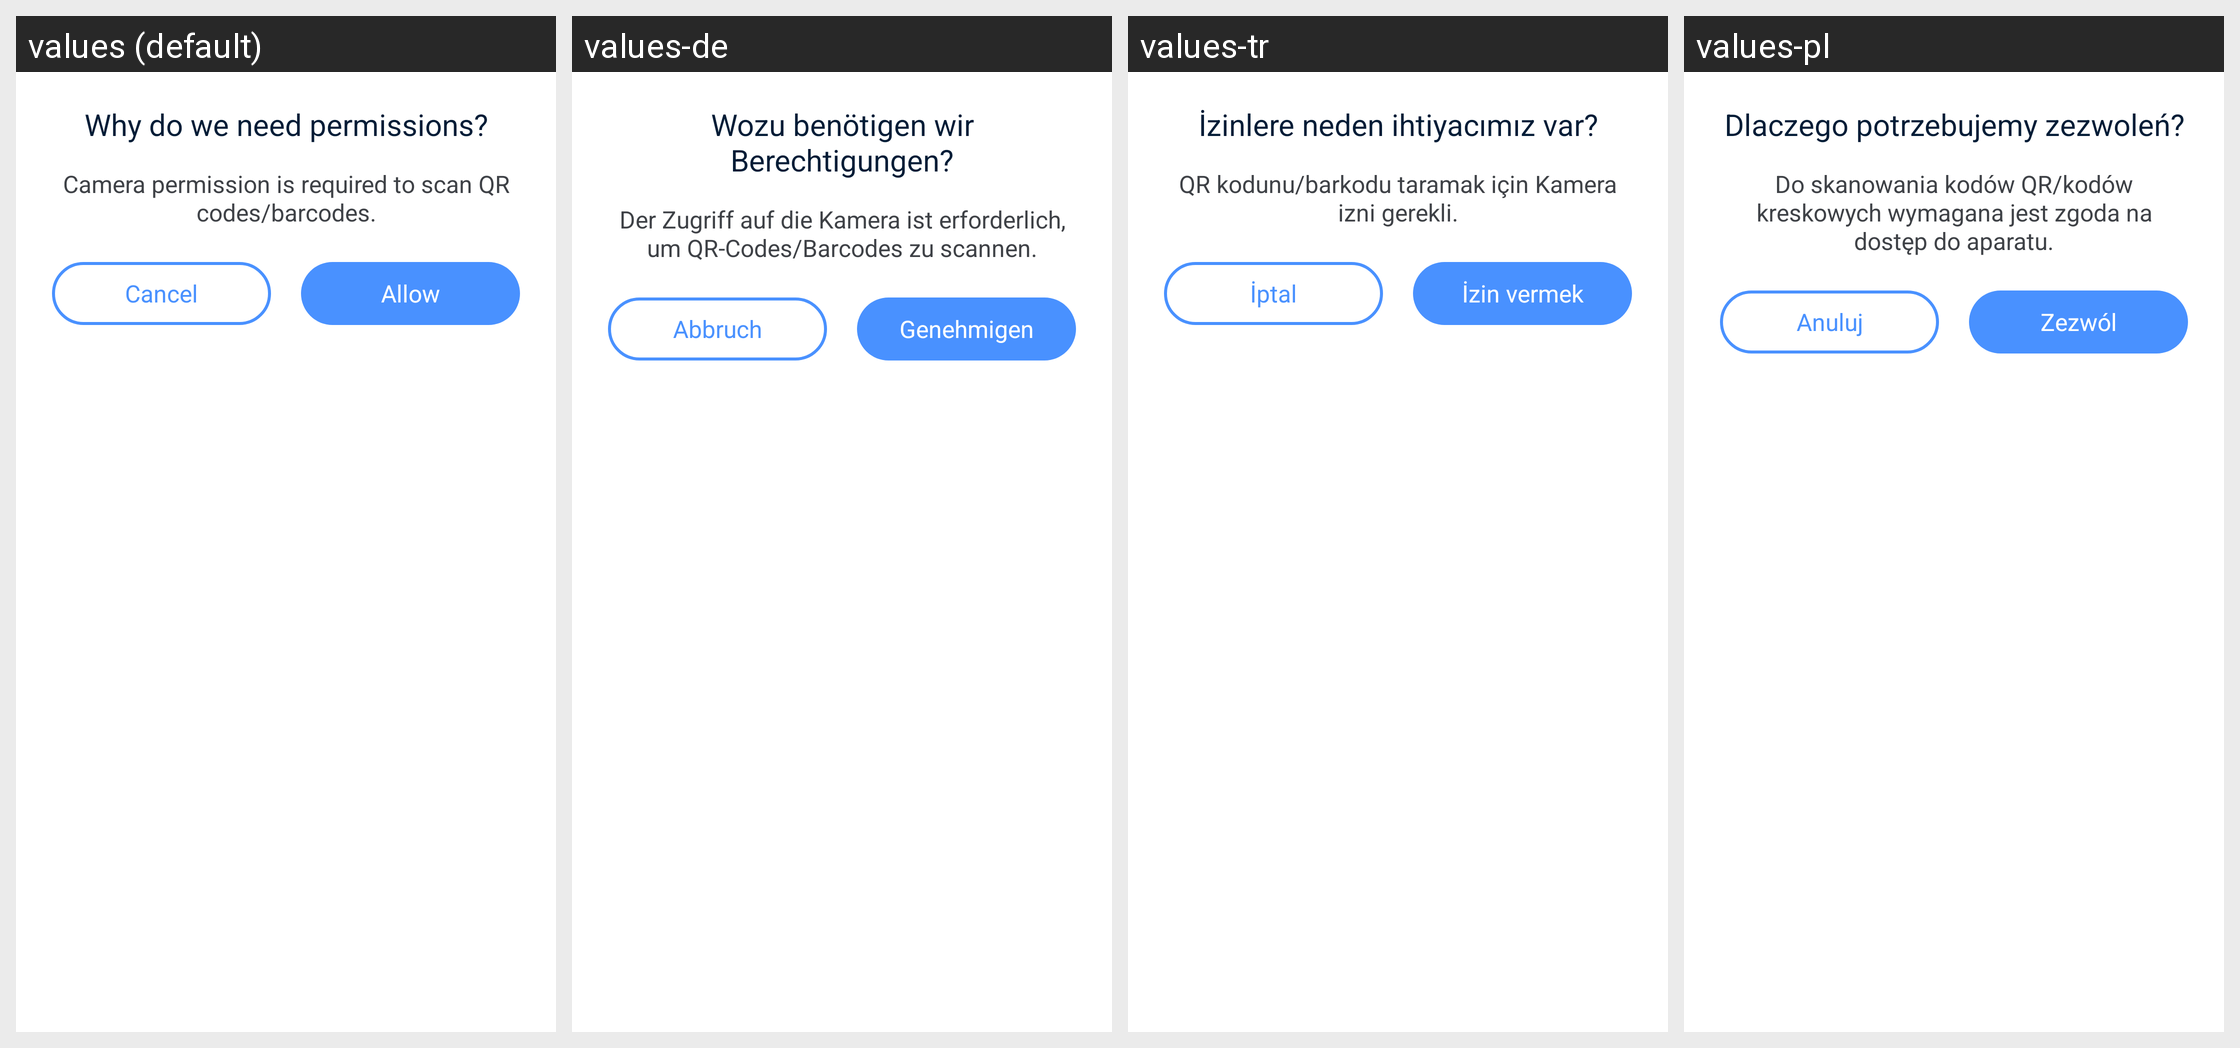

Translations of the strings shown on this Android screen, per locale in the grid:
Android screen res/layout/layout_dialog_permission_deny.xml rendered under 4 locales, left to right: values (default), values-de, values-tr, values-pl. Device: Nexus 5 (rendered at 1080×1920; each locale shown at half size, 540×960, under a caption strip naming it); theme AppTheme.
Other locales in the repository, not shown: values-ar, values-bn, values-bn-rIN, values-es, values-fa, values-fr, values-hi, values-in, values-it, values-ja, values-ko, values-ms, values-nl, values-pt, values-ru, values-sv, values-th, values-th-rTH, values-uk, values-vi, values-zh-rCN, values-zh-rTW.
Strings drawn on this screen, with the default value and each locale's value (text and hints the layout hard-codes, and strings that could not be matched under every locale, appear in the picture but are not listed):

why_need_permissions
  values: Why do we need permissions?
  values-de: Wozu benötigen wir Berechtigungen?
  values-tr: İzinlere neden ihtiyacımız var?
  values-pl: Dlaczego potrzebujemy zezwoleń?

camera_permission_des
  values: Camera permission is required to scan QR codes/barcodes.
  values-de: Der Zugriff auf die Kamera ist erforderlich, um QR-Codes/Barcodes zu scannen.
  values-tr: QR kodunu/barkodu taramak için Kamera izni gerekli.
  values-pl: Do skanowania kodów QR/kodów kreskowych wymagana jest zgoda na dostęp do aparatu.

cancel
  values: Cancel
  values-de: Abbruch
  values-tr: İptal
  values-pl: Anuluj

allow
  values: Allow
  values-de: Genehmigen
  values-tr: İzin vermek
  values-pl: Zezwól
